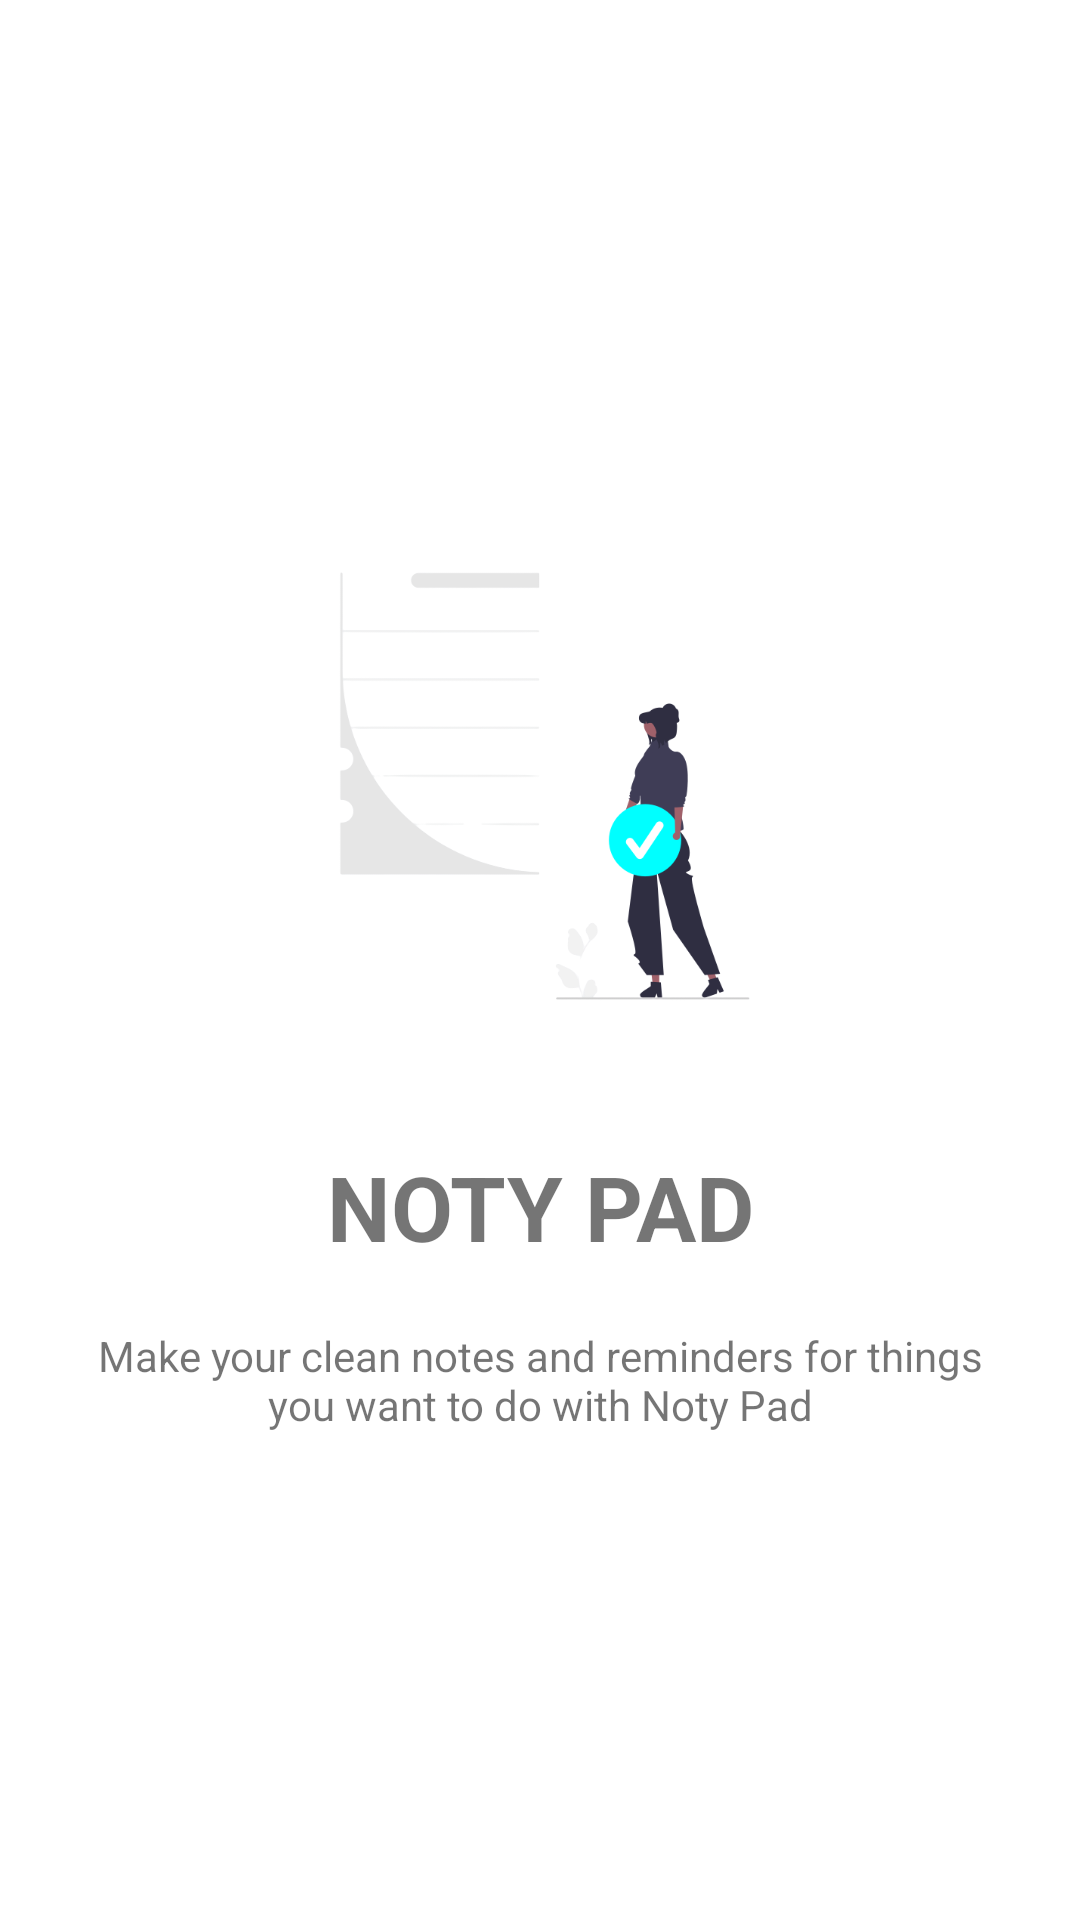

This screen was rendered from an Android layout file. Write that file and the resources it references.
<!-- AndroidManifest.xml: application theme Theme.NotyPad -->
<!-- res/layout/activity_main.xml -->
<?xml version="1.0" encoding="utf-8"?>
<LinearLayout xmlns:android="http://schemas.android.com/apk/res/android"
    xmlns:tools="http://schemas.android.com/tools"
    android:layout_width="match_parent"
    android:layout_height="match_parent"
    android:gravity="center"
    android:orientation="vertical"
    tools:context=".MainActivity">


    <ImageView
        android:layout_width="200dp"
        android:layout_height="200dp"
        android:src="@drawable/logoic"
        android:contentDescription="@string/logo" />

    <TextView
        android:layout_width="match_parent"
        android:layout_height="wrap_content"
        android:layout_marginTop="20dp"
        android:text="@string/noty_pad"
        android:textAlignment="center"
        android:textSize="30sp"
        android:textStyle="bold" />

    <TextView
        android:layout_width="match_parent"
        android:layout_height="wrap_content"
        android:layout_marginHorizontal="30dp"
        android:layout_marginTop="20dp"
        android:text="@string/make_your_clean_notes_and_reminders_for_things_you_want_to_do_with_noty_pad"
        android:textAlignment="center"
        android:textSize="14sp" />


</LinearLayout>
<!-- resources referenced by this layout -->
<resources>
  <!-- drawable logoic: png bitmap (drawable-v24, 35443 bytes) -->
  <string name="logo">logo</string>
  <string name="make_your_clean_notes_and_reminders_for_things_you_want_to_do_with_noty_pad">Make your clean notes and reminders for things you want to do with Noty Pad</string>
  <string name="noty_pad">NOTY PAD</string>
  <style name="Theme.NotyPad" parent="Theme.MaterialComponents.DayNight.NoActionBar">
          
          <item name="colorPrimary">@color/purple_500</item>
          <item name="colorPrimaryVariant">@color/purple_700</item>
          <item name="colorOnPrimary">@color/white</item>
          
          <item name="colorSecondary">@color/teal_200</item>
          <item name="colorSecondaryVariant">@color/teal_700</item>
          <item name="colorOnSecondary">@color/black</item>
          
          <item name="android:statusBarColor">?attr/colorPrimaryVariant</item>
          
      </style>
  <color name="purple_500">#FF6200EE</color>
  <color name="purple_700">#FF3700B3</color>
  <color name="white">#FFFFFFFF</color>
  <color name="teal_200">#FF03DAC5</color>
  <color name="teal_700">#FF018786</color>
  <color name="black">#FF000000</color>
</resources>
